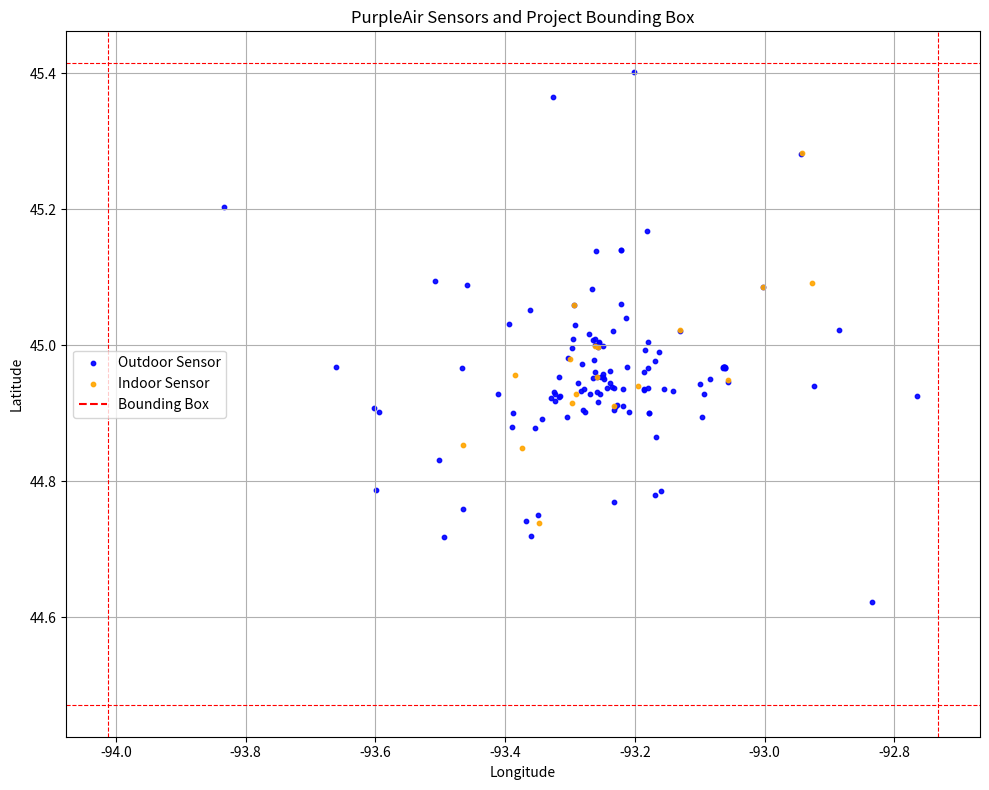

Reproduce this figure in Python.
import pandas as pd
import matplotlib.pyplot as plt

fields = ['sensor_index', 'name', 'location_type', 'latitude', 'longitude', 'pm2.5_60minute']

data = [
    [3088, 'Howe Neighborhood', 0, 44.935818, -93.21752, 3.6],
    [266591, 'AM-2.0', 0, 44.967037, -93.06111, 18.6],
    [5582, 'Vircroft Ashnia', 0, 44.891655, -93.34291, 11.1],
    [5644, 'APPLEGARDEN', 0, 44.967793, -93.66004, 13.2],
    [6376, 'Savage, MN', 0, 44.741486, -93.368, 12.7],
    [7314, 'Beechnut', 0, 45.138016, -93.25998, 9.4],
    [9816, 'Mounds Park', 0, 44.94585, -93.0564, 17.4],
    [272767, 'Woodbury', 0, 44.940716, -92.92438, 16.7],
    [10978, 'Mounds Park-indoor', 1, 44.94863, -93.05569, 1.1],
    [11134, 'Linden Hills', 0, 44.92776, -93.32235, 15.2],
    [21179, 'Lynn-Lake', 0, 44.944565, -93.28692, 18.0],
    [22771, 'Side Yard', 0, 44.901127, -93.594376, 7.1],
    [41561, 'Lee Circle', 0, 44.9073, -93.60277, 3.0],
    [46215, "Kevin's Home", 1, 44.90999, -93.232216, 0.2],
    [54907, 'MplsLoganAQI', 0, 45.003338, -93.25568, 15.8],
    [61239, '15XX Jefferson St NE', 0, 45.0043, -93.2546, 11.4],
    [75827, 'Ridgewood Park', 0, 44.932705, -93.14049, 11.0],
    [77405, 'Hamline Midway', 0, 44.966743, -93.17984, 24.4],
    [85113, 'Mac-Groveland', 0, 44.93642, -93.17899, 17.0],
    [97561, 'Hamline and Saint Clair', 0, 44.9354, -93.15556, 17.0],
    [97563, 'Four Seasons At Rush Creek', 0, 45.094666, -93.50745, 11.7],
    [98255, '1636 Breda Ave', 0, 44.97623, -93.16939, 1.8],
    [98297, 'MPCA_Burnsville-East', 0, 44.770008, -93.23261, 12.0],
    [98533, 'MPCA Air Monitoring Site 0890', 0, 44.966675, -93.06423, 17.0],
    [98539, 'MCPA_HighlandPark_2', 0, 44.899742, -93.17883, 10.6],
    [98581, 'MPCA-UAT-TEST1', 0, 44.899597, -93.17877, 22.0],
    [99807, 'Southwest High School', 0, 44.91834, -93.32371, 0.0],
    [101525, 'The Shire', 0, 44.893944, -93.30508, 15.4],
    [103710, 'Washington St NE, Indoor', 1, 44.997383, -93.25751, 20.4],
    [104760, 'Science Museum of Minnesota', 0, 44.942642, -93.100105, 17.2],
    [107300, 'W 84th St Bloomington', 1, 44.84951, -93.374435, 12.1],
    [107638, 'Stoneclife Drive', 0, 44.77918, -93.1688, 17.0],
    [108274, 'Northwood West Air Quality', 0, 45.03069, -93.39377, 9.6],
    [108364, 'Edina MN', 0, 44.878834, -93.35441, 12.6],
    [108366, 'Dakota Trail', 0, 44.87984, -93.38967, 17.8],
    [110979, 'Washington St NE', 0, 44.997475, -93.25726, 15.7],
    [113486, 'Bancroft', 0, 44.928123, -93.25389, 11.1],
    [119509, 'Nothern Meadows', 0, 45.16858, -93.18118, 25.5],
    [120481, 'Buffalo', 0, 45.203365, -93.833084, 8.6],
    [124799, 'Baked on Bryant', 1, 44.92788, -93.29084, 0.1],
    [126487, 'Northwoods Berry Clan', 0, 45.040394, -93.21327, 13.6],
    [128195, 'Groveland Park', 0, 44.93578, -93.18634, 11.9],
    [129377, 'The Gaul’s', 1, 45.28237, -92.9423, 0.7],
    [142724, 'City of Minneapolis Community Air Monitoring Project 21', 0, 44.937733, -93.24356, 17.4],
    [142734, 'City of Minneapolis Community Air Monitoring Project 19', 0, 44.90432, -93.280624, 13.5],
    [142736, 'City of Minneapolis Community Air Monitoring Project 17', 0, 44.972713, -93.28224, 17.4],
    [142774, 'City of Minneapolis Community Air Monitoring Project 30', 0, 44.953075, -93.31713, 13.2],
    [142932, 'City of Minneapolis Community Air Monitoring Project 77', 0, 44.953747, -93.252464, 15.8],
    [143214, 'City of Minneapolis Community Air Monitoring Project 8', 0, 44.90534, -93.232285, 15.2],
    [143216, 'City of Minneapolis Community Air Monitoring Project 14', 0, 44.97844, -93.263535, 15.1],
    [143226, 'City of Minneapolis Community Air Monitoring Project 15', 0, 44.91171, -93.227066, 12.8],
    [143242, 'City of Minneapolis Community Air Monitoring Project 33', 0, 44.96826, -93.21156, 12.7],
    [143246, 'City of Minneapolis Community Air Monitoring Project 20', 0, 44.901524, -93.276825, 10.7],
    [143262, 'City of Minneapolis Community Air Monitoring Project 80', 0, 44.928658, -93.26884, 0.0],
    [143284, 'City of Minneapolis Community Air Monitoring Project 76', 0, 44.95001, -93.24743, 14.1],
    [143648, 'City of Minneapolis Community Air Monitoring Project 34', 0, 45.029537, -93.29194, 16.0],
    [143656, 'City of Minneapolis Community Air Monitoring Project 38', 0, 44.932285, -93.28308, 13.7],
    [143666, 'City of Minneapolis Community Air Monitoring Project 56', 0, 44.998505, -93.24864, 15.2],
    [143916, 'City of Minneapolis Community Air Monitoring Project 43', 0, 44.960915, -93.26111, 18.1],
    [143942, 'City of Minneapolis Community Air Monitoring Project 41', 0, 44.98081, -93.30325, 15.1],
    [145242, 'City of Minneapolis Community Air Monitoring Project 6', 0, 45.007458, -93.26463, 20.4],
    [145252, 'The Gauls: Outdoors', 0, 45.28081, -92.9439, 13.2],
    [145454, 'City of Minneapolis Community Air Monitoring Project 2', 0, 44.94475, -93.23892, 18.4],
    [145470, 'City of Minneapolis Community Air Monitoring Project 7', 0, 44.90896, -93.23099, 16.9],
    [145498, 'City of Minneapolis Community Air Monitoring Project 1', 0, 44.935925, -93.2779, 17.0],
    [145506, 'City of Minneapolis Community Air Monitoring Project 63', 0, 44.916107, -93.25623, 15.8],
    [145604, 'City of Minneapolis Community Air Monitoring Project 26', 0, 44.962765, -93.23776, 15.0],
    [147749, '2624 Burd Place', 1, 44.95552, -93.38529, 44.7],
    [154751, 'Saint Paul West Side', 0, 44.9286, -93.09272, 5.0],
    [157861, 'City of Minneapolis Community Air Monitoring Project 61', 0, 44.930527, -93.25872, 15.9],
    [157877, 'City of Minneapolis Community Air Monitoring Project 9', 0, 44.901764, -93.2089, 15.2],
    [157935, 'City of Minneapolis Community Air Monitoring Project 62', 0, 44.930527, -93.32394, 11.6],
    [162145, 'The Avenues', 0, 44.928246, -93.41132, 13.0],
    [164991, 'Mainz Farm', 0, 44.621967, -92.834, 16.6],
    [166875, 'City of Minneapolis Community Air Monitoring Project 78', 0, 44.95375, -93.24866, 17.1],
    [168327, 'City of Minneapolis Community Air Monitoring Project 23', 0, 44.95194, -93.263916, 16.7],
    [169257, 'BeeHaven', 1, 45.09108, -92.926476, 1.6],
    [171059, 'Brooklyn Center - Inside', 1, 45.05942, -93.294106, 23.3],
    [171919, 'Sr Mas Alto', 0, 44.900303, -93.387634, 14.1],
    [173739, 'Indoor Purp - Pushing P', 1, 44.73875, -93.34813, 2.1],
    [173737, 'Outdoor Purp - Pushing P', 0, 44.750458, -93.34945, 16.5],
    [174855, 'Brooklyn Center', 0, 45.05947, -93.294075, 14.6],
    [174889, '35th St S & 26th Ave S', 0, 44.938763, -93.23495, 16.2],
    [176811, 'MPCA_CoLocation_Blaine_3', 0, 45.140778, -93.22208, 16.4],
    [176835, 'MPCA_CoLocation_Blaine_1', 0, 45.140717, -93.22207, 15.2],
    [177501, 'Dakota Ave', 0, 44.720043, -93.35996, 15.6],
    [182801, 'OpenAeros', 0, 44.961143, -93.18576, 16.9],
    [183013, 'Lake Elmo', 0, 45.022232, -92.884544, 16.8],
    [183325, 'Garfield St NE', 0, 45.02024, -93.23328, 10.4],
    [183713, 'Indoor Sensor', 1, 44.91555, -93.29696, 3.1],
    [184003, 'Southwest Eden Prairie', 0, 44.83155, -93.50169, 13.9],
    [186119, 'Tom lais', 0, 44.910538, -93.21825, 16.6],
    [189001, 'MPCA-Eagan', 0, 44.78542, -93.16039, 17.4],
    [189027, 'Roseville Indoor', 1, 45.021667, -93.130424, 0.4],
    [189353, 'Roseville C and Dale', 0, 45.021038, -93.13011, 18.2],
    [190557, 'Lake St. Croix', 0, 44.925484, -92.764496, 8.4],
    [190567, 'Deer Hill', 0, 44.96578, -93.46574, 14.1],
    [192821, 'White Bear Lake', 0, 45.085712, -93.00258, 0.1],
    [193171, 'Crystal', 0, 45.05231, -93.36097, 14.9],
    [195819, 'Hiawatha Ave', 1, 44.853672, -93.46561, 5.1],
    [195959, 'Harrison', 1, 44.979637, -93.300095, 9.8],
    [196531, '300 Block Oak Chaska', 0, 44.787113, -93.598656, 6.8],
    [196979, 'Idaho Av Northome Falcon Heights', 0, 44.989788, -93.16302, 18.6],
    [197016, 'Falcon Heights City Hall', 0, 44.99267, -93.18387, 30.4],
    [198083, 'UST-OSS', 1, 44.94014, -93.195114, 6.5],
    [198941, '36th and Hiawatha', 0, 44.93689, -93.231476, 15.4],
    [205273, 'Cleveland and St. Clair', 0, 44.93407, -93.18662, 16.4],
    [206155, 'CHS Field', 0, 44.95089, -93.084694, 18.0],
    [208767, 'WBLake Indoors', 1, 45.085655, -93.00256, 4.0],
    [212713, 'Holland', 0, 45.008553, -93.26158, 14.1],
    [224565, 'City of Minneapolis Community Air Monitoring Project 87', 0, 45.0168, -93.27133, 16.7],
    [224699, '(Las Estrellas) City of Minneapolis Community Air Monitoring Project 92', 0, 44.999817, -93.26217, 15.8],
    [224731, 'City of Minneapolis Community Air Monitoring Project 90', 0, 45.009525, -93.29559, 17.6],
    [224735, '(Andersen) City of Minneapolis Community Air Monitoring Project 91', 0, 44.952866, -93.25772, 16.2],
    [224739, 'City of Minneapolis Community Air Monitoring Project 83', 0, 44.95736, -93.24988, 15.2],
    [224751, 'City of Minneapolis Community Air Monitoring Project 84', 0, 44.92459, -93.31464, 17.6],
    [224753, 'City of Minneapolis Community Air Monitoring Project 85', 0, 44.922607, -93.32914, 15.4],
    [224773, 'City of Minneapolis Community Air Monitoring Project 89', 0, 44.99634, -93.29717, 9.8],
    [225219, 'AM-6', 0, 44.967922, -93.06293, 18.5],
    [225227, 'AM-4', 0, 44.967506, -93.06432, 19.1],
    [225229, 'AM-3', 0, 44.96753, -93.06115, 19.9],
    [225247, 'AM-5', 0, 44.967854, -93.06321, 24.0],
    [225275, 'AM-7', 0, 44.96784, -93.06263, 20.6],
    [225845, 'AM-1', 0, 44.966553, -93.061264, 16.8],
    [235931, 'Anpetu Teca', 0, 45.005337, -93.180176, 20.6],
    [235941, 'Cedar Creek Ecosystem Reserve', 0, 45.401237, -93.20064, 15.4],
    [236622, 'Las Estrellas', 1, 44.999077, -93.26186, 2.4],
    [236637, 'Andersen United Middle School', 1, 44.95334, -93.25887, 3.0],
    [238605, 'Mostardi Platt Mendota Heights', 0, 44.864822, -93.16695, 19.7],
    [239313, 'Dodge Nature Center & Preschool', 0, 44.894188, -93.09646, 18.8],
    [247979, '44th & Vincent Ave S', 0, 44.92329, -93.31632, 14.0],
    [248579, 'Berkshire', 0, 45.088303, -93.45808, 16.0],
    [251021, 'Jupiter Air', 0, 45.082245, -93.26645, 18.6],
    [253933, 'Will Heal farm', 0, 45.3646, -93.326965, 21.8],
    [253937, 'SMSC Sensor 2', 0, 44.718502, -93.493805, 118.4],
    [253941, 'SMSC Sensor 1', 0, 44.75857, -93.46464, 95.8],
    [255562, 'Lake Forest', 0, 45.06069, -93.22147, 17.8],
]

# Create DataFrame
df_all = pd.DataFrame(data, columns=fields)

# Preview the data
print(df_all.head())
print("Number of sensors:", len(df_all))
print(df_all['location_type'].value_counts())

#Plot of Sensors
plt.figure(figsize=(10, 8))

# Outdoor sensors (location_type = 0)
outdoor = df_all[df_all['location_type'] == 0]
plt.scatter(outdoor['longitude'], outdoor['latitude'], c='blue', label='Outdoor Sensor', alpha=0.9, s=10)

# Indoor sensors (location_type = 1)
indoor = df_all[df_all['location_type'] == 1]
plt.scatter(indoor['longitude'], indoor['latitude'], c='orange', label='Indoor Sensor', alpha=0.9, s=10)

# Bounding box
plt.axhline(45.414551, color='red', linestyle='--', linewidth=0.8)
plt.axhline(44.471236, color='red', linestyle='--', linewidth=0.8)
plt.axvline(-94.012557, color='red', linestyle='--', linewidth=0.8)
plt.axvline(-92.731911, color='red', linestyle='--', linewidth=0.8)
plt.plot([], [], 'r--', label='Bounding Box')  


plt.title("PurpleAir Sensors and Project Bounding Box")
plt.xlabel("Longitude")
plt.ylabel("Latitude")
plt.grid(True)
plt.legend()
plt.tight_layout()
plt.show()



#(Bounding Box)
nwlng = -94.012557
nwlat = 45.414551
selng = -92.731911
selat = 44.471236

#Choosing suitable sensors
selected = df_all[
    (df_all['location_type'] == 0) &
    (df_all['longitude'] >= nwlng) & (df_all['longitude'] <= selng) &
    (df_all['latitude'] >= selat) & (df_all['latitude'] <= nwlat) &
    (df_all['pm2.5_60minute'] > 0)
]

print("Number of selected sensors:", len(selected))
print(selected[['sensor_index', 'name', 'latitude', 'longitude', 'pm2.5_60minute']])

selected.to_csv("selected_sensors.csv", index=False)
